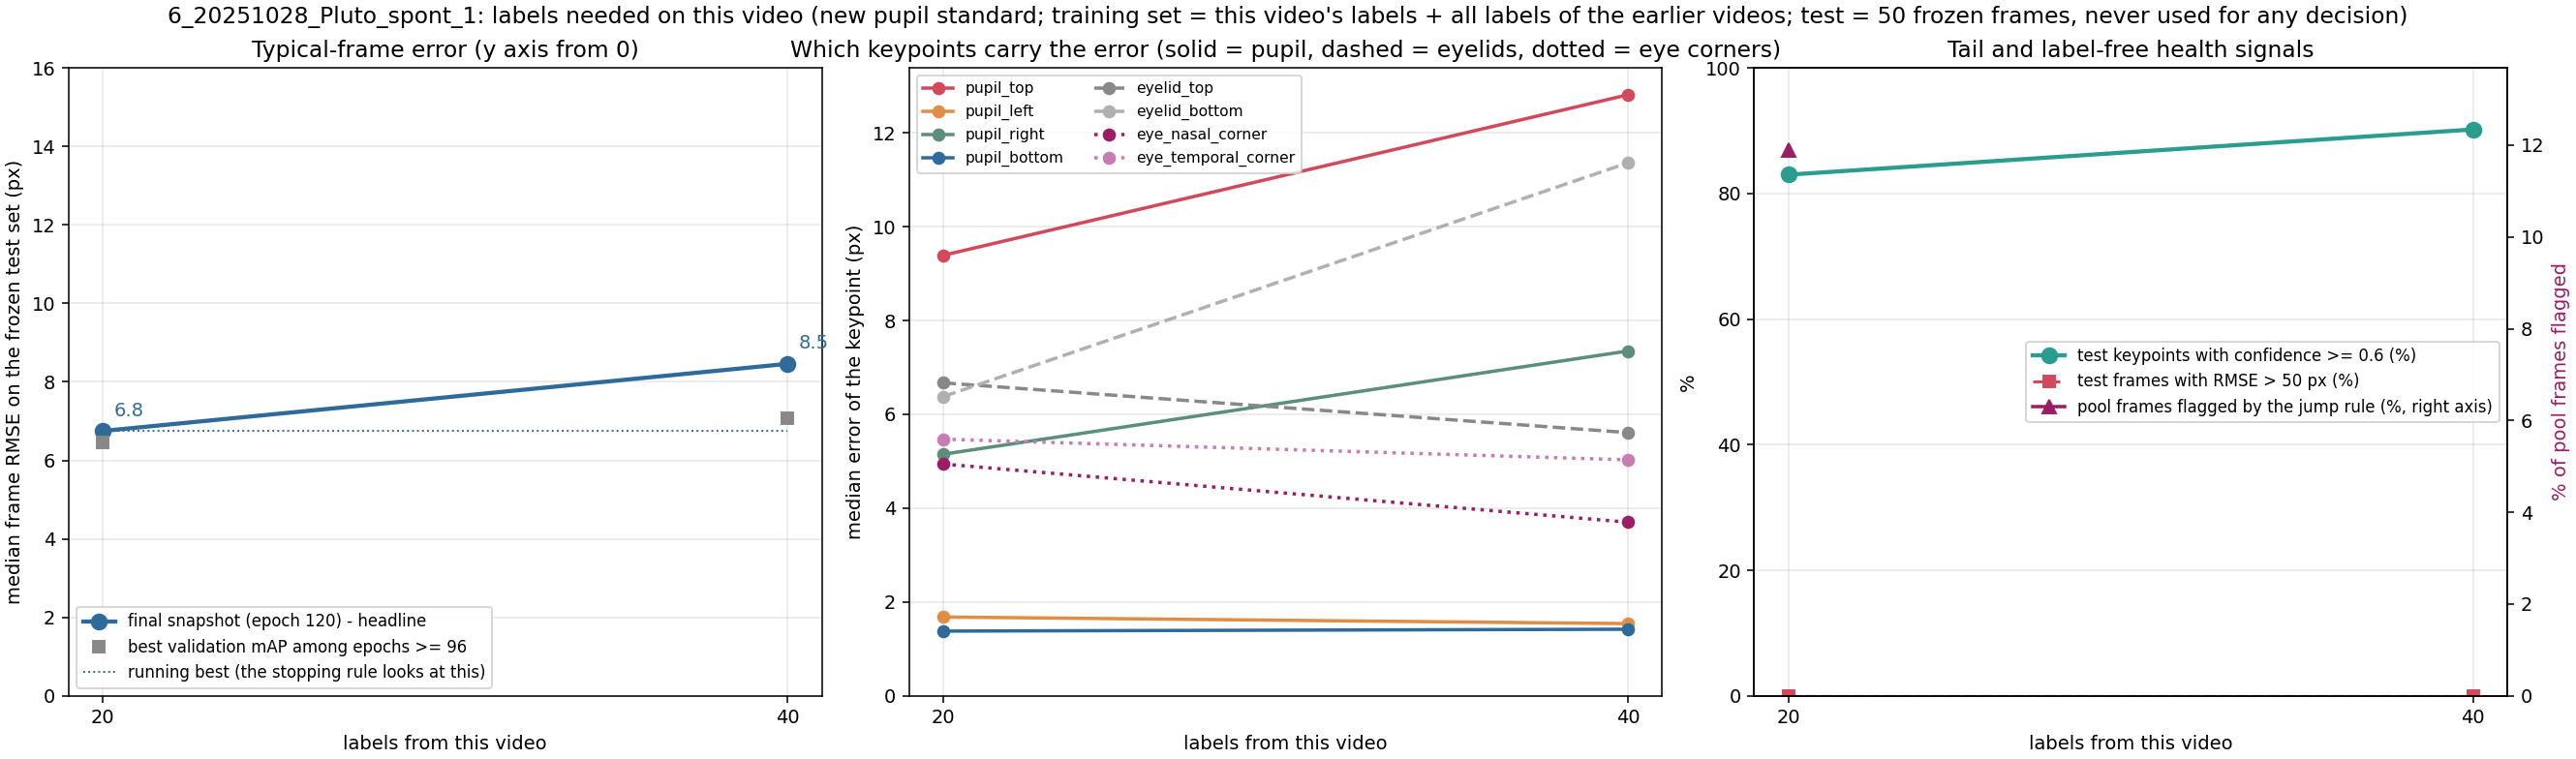

Values plotted in this chart, from the file beside it:
label, unit, seed, training_frames_this_video, median_frame_rmse_px, median_frame_mean_abs_px, overall_rmse_px, p90_frame_rmse_px, frac_frames_rmse_gt_50px, frac_points_conf_ge_0.6, n_test_frames, n_test_points, snapshot_rule, median_pupil_top_px, median_pupil_bottom_px, median_pupil_left_px, median_pupil_right_px, median_eyelid_top_px, median_eyelid_bottom_px, median_eye_nasal_corner_px, median_eye_temporal_corner_px
x020_step01_final, 6_20251028_Pluto_spont_1, 42, 20, 6.75, 5.85, 7.97, 11.21, 0.0, 0.83, 50, 400, final snapshot (120), 9.39, 1.38, 1.68, 5.15, 6.67, 6.38, 4.94, 5.47
x020_step01_mAPlate, 6_20251028_Pluto_spont_1, 42, 20, 6.46, 5.13, 7.64, 10.98, 0.0, 0.84, 50, 400, best validation mAP among epochs >= 96 (…, 7.04, 1.74, 1.74, 5.06, 7.96, 2.61, 5.55, 5.11
x040_step02_final, 6_20251028_Pluto_spont_1, 42, 40, 8.46, 6.73, 9.19, 11.81, 0.0, 0.902, 50, 400, final snapshot (120), 12.81, 1.42, 1.54, 7.35, 5.61, 11.36, 3.7, 5.03
x040_step02_mAPlate, 6_20251028_Pluto_spont_1, 42, 40, 7.08, 5.66, 7.89, 10.56, 0.0, 0.917, 50, 400, best validation mAP among epochs >= 96 (…, 9.53, 2.53, 1.71, 7.63, 5.58, 6.94, 2.81, 5.06
